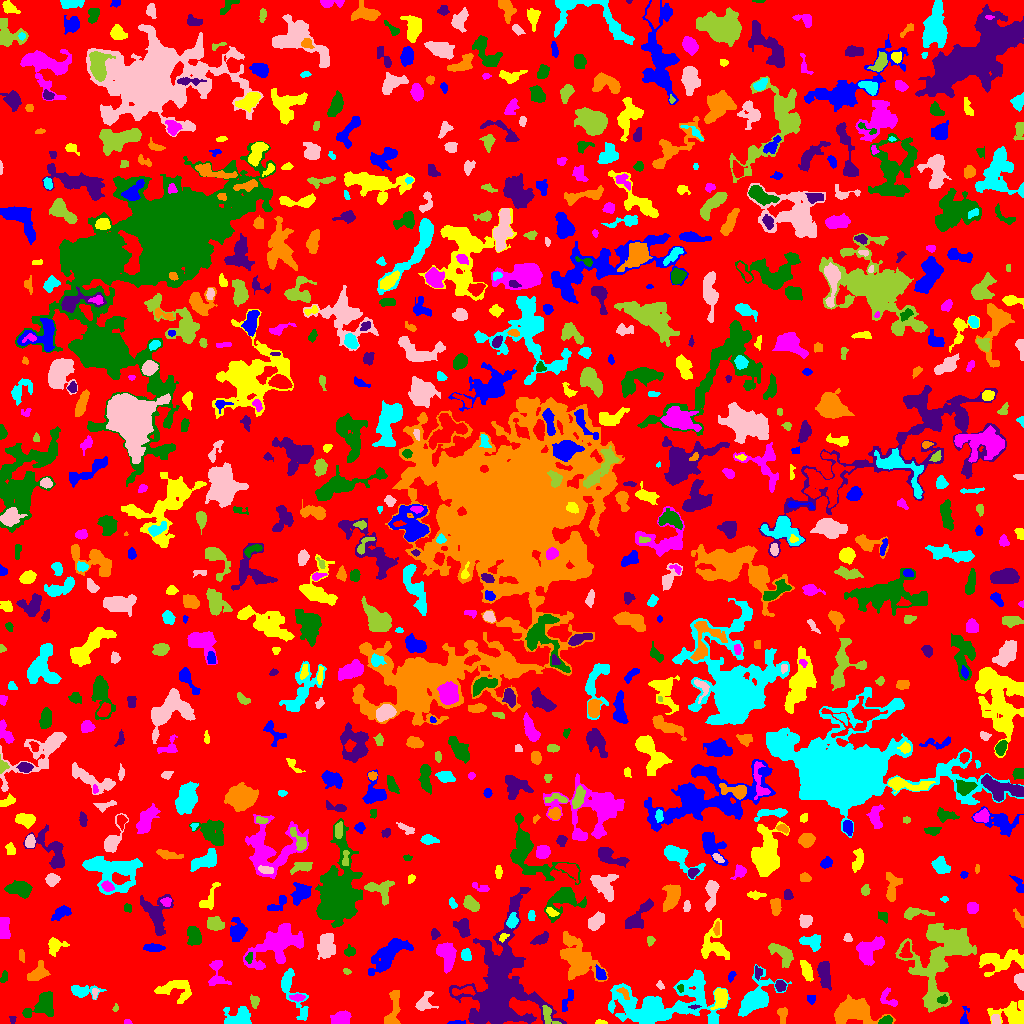

The data file committed next to this chart (first rows):
ID, X, Y, A, B, theta, total_flux, mu_max, mu_median, mu_mean, R_fwhm, R_e, R10, R90, x_start, x_end, y_start, y_end, area, greylevel
0, 510.9, 517.3, 301.3, 294, 1.194, 914577, 10.0, 1.0, 1.279, 44.71, 218.1, 81.47, 356.6, 0, 1023, 0, 1023, 714807, 1.279
1, 456.5, 0.8111, 4.212, 0.8682, 0.02493, 180.0, 8.0, 2.5, 2.903, 2.585, 2.257, 0.7979, 3.656, 447, 465, 0, 3, 62, 6.903
2, 601, 1.07, 2.943, 1.022, -0.05168, 100.0, 4.0, 2.0, 2.041, 3.29, 2.111, 0.7979, 3.241, 595, 607, 0, 4, 49, 6.041
3, 126.5, 1.114, 1.344, 1.109, -0.1541, 35.0, 4.0, 1.0, 0.9459, 1.693, 1.382, 0.0, 2.326, 124, 132, 0, 4, 37, 4.946
4, 885.8, 2.912, 3.212, 1.833, 0.2888, 319.0, 6.0, 3.0, 3.222, 4.514, 3.141, 1.262, 4.787, 878, 892, 0, 8, 99, 8.222
5, 12.45, 4.507, 2.126, 1.506, -1.514, 69.0, 3.0, 1.0, 1.468, 2.646, 2.185, 0.7979, 3.385, 9, 16, 0, 7, 47, 4.468
6, 851.6, 11.95, 10.94, 6.057, 0.005393, 3727, 12.0, 4.0, 4.59, 9.424, 8.349, 3.29, 13.72, 834, 895, 0, 29, 812, 6.59
7, 239.2, 5.65, 6.126, 4.411, 0.367, 1165, 10.0, 3.0, 3.218, 5.971, 5.441, 2.034, 8.63, 223, 251, 0, 17, 362, 6.218
8, 995.5, 3.773, 2.194, 2.039, -0.0, 176.0, 4.0, 2.0, 2.023, 4.37, 2.821, 1.128, 4.107, 991, 1000, 0, 9, 87, 7.023
9, 547.5, 9.215, 5.533, 2.606, -1.173, 325.0, 5.0, 2.0, 1.982, 3.909, 3.742, 1.382, 6.333, 542, 561, 0, 18, 164, 6.982
10, 368.3, 14.7, 6.315, 4.167, -0.3115, 325.0, 3.0, 1.0, 1.366, 4.918, 4.652, 1.784, 7.797, 356, 376, 7, 26, 238, 4.366
11, 964.1, 4.909, 5.009, 1.981, 1.342, 165.0, 4.0, 1.0, 1.618, 3.909, 2.932, 1.128, 4.787, 960, 969, 0, 17, 102, 4.618
12, 1013, 8.714, 8.411, 5.323, -0.1732, 1934, 10.0, 3.0, 4.038, 7.506, 6.333, 2.523, 10.54, 987, 1023, 0, 23, 479, 6.038
13, 341.3, 4.705, 4.03, 3.009, 0.3871, 947.0, 11.0, 3.0, 4.082, 4.787, 4.184, 1.596, 6.77, 330, 351, 0, 13, 232, 7.082
14, 42.16, 18.35, 8.591, 4.622, 0.6421, 831.0, 5.0, 2.0, 1.843, 6.956, 6.507, 2.706, 10.03, 22, 53, 6, 32, 451, 4.843
15, 694.2, 16.62, 3.141, 0.8358, 0.03203, 89.0, 4.0, 2.0, 2.07, 2.932, 2.034, 0.7979, 3.192, 688, 701, 14, 19, 43, 9.07
16, 781.9, 10.05, 3.744, 2.077, -1.41, 220.0, 5.0, 1.0, 1.679, 2.985, 3.038, 1.128, 5.323, 777, 787, 0, 16, 131, 4.679
17, 291.3, 32.98, 14.72, 4.574, -1.111, 1373, 9.0, 2.0, 2.965, 4.72, 6.482, 2.257, 10.72, 281, 308, 3, 55, 463, 5.965
18, 424.3, 21.03, 5.958, 3.758, 0.9735, 319.0, 4.0, 1.0, 1.43, 5.202, 4.406, 1.596, 7.247, 415, 438, 13, 32, 223, 4.43
19, 115.5, 15.34, 2.015, 1.303, 1.295, 53.0, 3.0, 1.0, 1.325, 2.111, 1.871, 0.5642, 3.09, 112, 118, 12, 20, 40, 5.325
20, 583.5, 11.29, 3.358, 2.221, 0.3382, 153.0, 3.0, 1.0, 1.275, 3.656, 3.141, 1.262, 5.078, 576, 591, 7, 19, 120, 5.275
21, 567.3, 23.38, 6.584, 2.01, 1.162, 180.0, 3.0, 1.0, 1.277, 4.618, 3.742, 1.596, 5.441, 562, 573, 12, 34, 141, 5.277
22, 720.9, 25.8, 4.751, 3.053, 1.556, 1137, 11.0, 4.0, 4.53, 5.323, 4.652, 1.871, 7.378, 710, 727, 14, 35, 251, 8.53
23, 887.9, 25.05, 6.034, 3.418, -0.8469, 218.0, 4.0, 1.0, 1.329, 4.406, 3.827, 1.382, 6.18, 880, 897, 17, 36, 164, 4.329
24, 943.3, 23.99, 2.071, 1.549, 0.3706, 85.0, 5.0, 1.0, 1.062, 1.596, 2.185, 0.5642, 3.613, 937, 947, 20, 29, 80, 8.062
25, 500.5, 36.89, 29.69, 16.12, 1.43, 16607, 14.0, 3.0, 4.155, 15.32, 18.26, 6.864, 30.78, 449, 566, 0, 136, 3997, 6.155
26, 393.3, 15.04, 11.39, 3.088, 1.404, 512.0, 4.0, 1.0, 1.605, 6.84, 5.47, 2.185, 8.849, 384, 400, 0, 33, 319, 4.605
27, 662.3, 18.77, 28.3, 11.16, 0.1462, 8741, 13.0, 3.0, 3.54, 8.538, 14.83, 5.046, 24.62, 608, 730, 0, 54, 2469, 5.54
28, 94.7, 30.19, 2.796, 1.431, 1.496, 124.0, 5.0, 2.0, 2.067, 2.326, 2.257, 0.7979, 3.785, 92, 99, 24, 35, 60, 6.067
29, 254.1, 22.4, 2.405, 1.926, -1.268, 91.0, 2.0, 1.0, 0.9192, 4.549, 2.646, 1.128, 4.184, 250, 259, 15, 29, 99, 5.919
30, 462.9, 32.58, 6.912, 1.862, 0.08237, 244.0, 5.0, 1.0, 1.595, 3.338, 3.478, 1.262, 5.809, 452, 475, 28, 37, 153, 7.595
31, 811.5, 24.47, 2.098, 2.07, 0.0, 106.0, 3.0, 1.0, 1.452, 2.985, 2.394, 0.9772, 4.029, 807, 815, 19, 28, 73, 4.452
32, 175.2, 34.82, 9.478, 5.35, -0.04407, 1262, 9.0, 3.0, 2.949, 4.406, 6.628, 2.394, 10.39, 154, 191, 20, 43, 428, 4.949
33, 296.9, 25.91, 3.593, 1.629, -0.01222, 249.0, 5.0, 3.0, 2.567, 3.989, 3.141, 1.128, 4.754, 289, 305, 22, 30, 97, 8.567
34, 680.4, 35.38, 2.143, 1.458, -1.37, 108.0, 4.0, 2.0, 2.25, 3.29, 2.185, 0.7979, 3.29, 677, 683, 31, 39, 48, 8.25
35, 780.1, 38.0, 2.776, 2.508, -1.143, 224.0, 4.0, 2.0, 2.055, 4.853, 3.338, 1.382, 5.14, 775, 786, 32, 43, 109, 6.055
36, 623.4, 30.93, 3.729, 1.792, -0.8025, 151.0, 4.0, 1.0, 1.641, 3.568, 2.821, 0.9772, 4.72, 616, 629, 24, 36, 92, 7.641
37, 81.87, 32.14, 6.928, 2.589, -0.04197, 394.0, 7.0, 1.0, 1.576, 2.821, 4.068, 1.382, 7.069, 71, 106, 24, 38, 250, 4.576
38, 660.1, 38.34, 2.144, 1.566, -1.015, 116.0, 4.0, 2.0, 2.109, 3.432, 2.257, 0.7979, 3.568, 656, 664, 34, 43, 55, 6.109
39, 941.4, 67.21, 22.38, 13.48, 1.119, 8790, 13.0, 3.0, 3.818, 8.593, 14.36, 4.918, 23.6, 895, 976, 11, 100, 2302, 5.818
40, 142.6, 35.52, 5.043, 2.57, -1.075, 374.0, 4.0, 2.0, 1.64, 6.308, 4.652, 1.693, 7.181, 135, 150, 25, 45, 228, 5.64
41, 731.7, 47.8, 2.407, 1.392, 0.9234, 79.0, 3.0, 1.0, 1.197, 2.706, 2.257, 0.7979, 3.656, 728, 736, 41, 52, 66, 6.197
42, 806.6, 52.77, 5.688, 2.247, -1.217, 677.0, 6.0, 4.0, 3.402, 6.628, 4.687, 1.871, 6.979, 800, 813, 42, 63, 199, 6.402
43, 217.5, 49.32, 8.405, 4.355, -1.443, 428.0, 3.0, 1.0, 1.574, 6.507, 5.232, 2.111, 8.195, 208, 231, 38, 63, 272, 4.574
44, 4.08, 45.71, 2.799, 1.63, 1.241, 112.0, 3.0, 1.5, 1.474, 3.478, 2.706, 0.9772, 4.107, 0, 7, 41, 53, 76, 4.474
45, 757, 51.46, 3.2, 1.325, -1.369, 52.0, 2.0, 1.0, 0.6118, 3.989, 2.706, 0.9772, 3.742, 755, 762, 43, 58, 85, 5.612
46, 38.56, 50.2, 5.215, 3.35, 0.6053, 692.0, 8.0, 2.0, 2.662, 4.754, 4.406, 1.693, 7.506, 27, 50, 43, 63, 260, 5.662
47, 755.4, 24.68, 10.79, 5.677, 0.8476, 3483, 13.0, 4.0, 4.512, 7.653, 7.797, 2.985, 13.07, 738, 791, 7, 59, 772, 6.512
48, 1020, 42.88, 3.583, 2.204, -1.459, 543.0, 9.0, 4.0, 3.964, 3.989, 3.385, 1.382, 5.441, 1014, 1023, 33, 50, 137, 7.964
49, 346.7, 51.98, 1.774, 1.291, -0.3426, 54.0, 3.0, 1.0, 1.174, 2.185, 1.871, 0.5642, 3.038, 343, 351, 49, 55, 46, 4.174
50, 840, 63.28, 3.188, 2.702, -0.9747, 635.0, 10.0, 3.0, 3.802, 4.514, 3.7, 1.382, 6.024, 832, 846, 55, 70, 167, 8.802
51, 600.3, 49.35, 3.134, 2.253, -1.165, 281.0, 5.0, 2.0, 2.303, 4.029, 3.29, 1.262, 5.232, 595, 606, 44, 59, 122, 8.303
52, 1000, 63.27, 12.43, 4.919, 0.08035, 1940, 7.0, 3.0, 3.084, 8.519, 7.858, 3.038, 12.27, 979, 1023, 47, 74, 629, 6.084
53, 446.9, 68.41, 6.791, 3.936, -1.326, 1156, 8.0, 3.0, 2.927, 6.956, 6.05, 2.326, 9.288, 436, 456, 50, 81, 395, 5.927
54, 248.6, 65.3, 2.265, 1.489, 1.26, 102.0, 5.0, 1.0, 1.478, 2.257, 2.111, 0.7979, 3.568, 245, 252, 60, 71, 69, 8.478
55, 823.9, 49.72, 6.717, 2.487, -1.436, 646.0, 7.0, 2.0, 2.125, 4.72, 4.918, 1.871, 7.736, 817, 831, 33, 62, 304, 6.125
56, 21.68, 67.71, 3.267, 1.438, -1.43, 94.0, 2.0, 1.0, 1.324, 4.687, 2.706, 1.128, 4.334, 19, 24, 61, 74, 71, 4.324
57, 466, 69.05, 2.861, 2.126, -1.404, 389.0, 8.0, 3.0, 3.325, 3.989, 3.09, 1.262, 4.918, 461, 471, 63, 75, 117, 6.325
58, 325.5, 77.98, 5.233, 3.537, 1.378, 1394, 12.0, 3.0, 3.621, 5.585, 5.171, 1.954, 8.63, 317, 335, 64, 90, 385, 7.621
59, 782.4, 69.75, 7.753, 3.416, -0.7172, 598.0, 5.0, 2.0, 1.84, 5.642, 5.293, 2.034, 8.5, 768, 793, 56, 80, 325, 4.84
... 806 more rows
